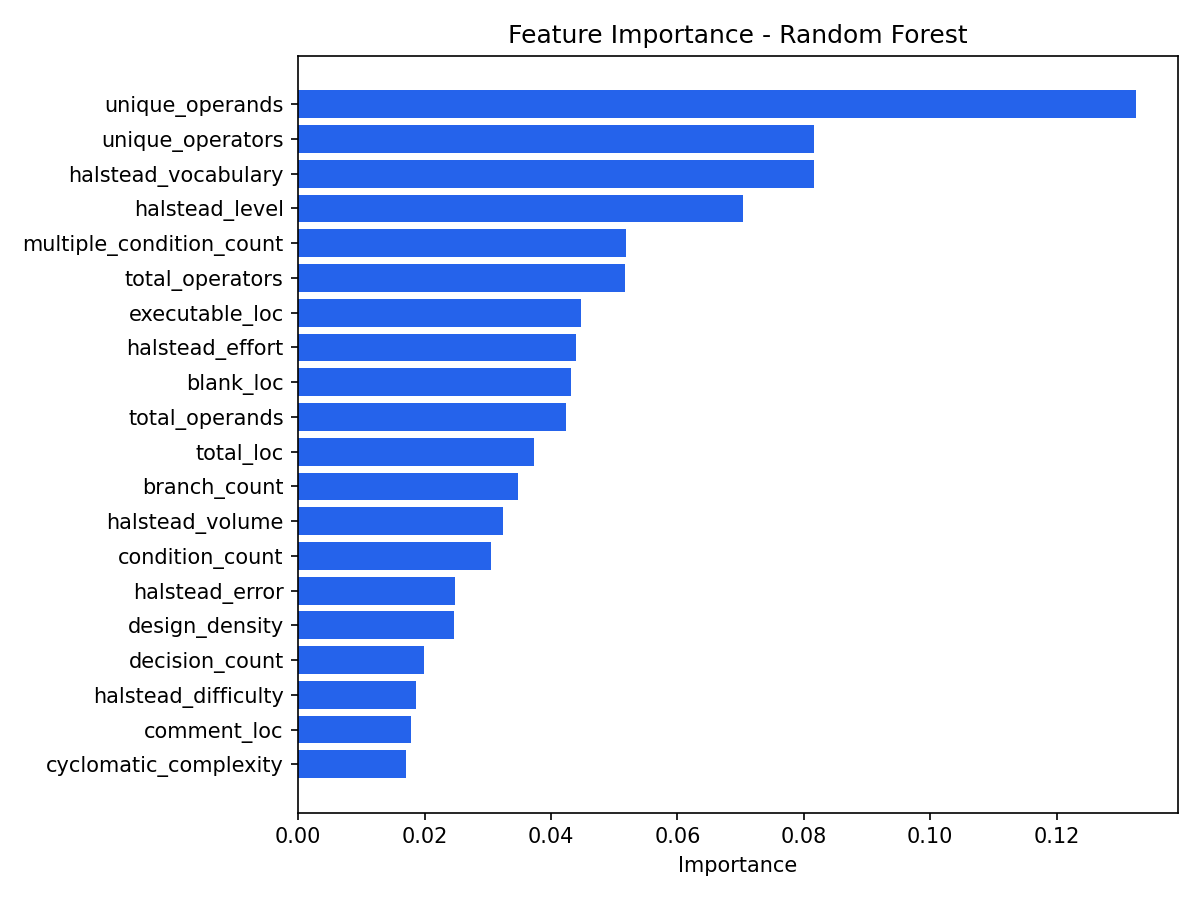

The table this chart was drawn from, first rows:
feature, importance, source
unique_operands, 0.1325, feature_importances
unique_operators, 0.08169, feature_importances
halstead_vocabulary, 0.08165, feature_importances
halstead_level, 0.07031, feature_importances
multiple_condition_count, 0.05192, feature_importances
total_operators, 0.05174, feature_importances
executable_loc, 0.04482, feature_importances
halstead_effort, 0.04402, feature_importances
blank_loc, 0.04311, feature_importances
total_operands, 0.04244, feature_importances
total_loc, 0.03731, feature_importances
branch_count, 0.03474, feature_importances
halstead_volume, 0.03234, feature_importances
condition_count, 0.03057, feature_importances
halstead_error, 0.02484, feature_importances
design_density, 0.02468, feature_importances
decision_count, 0.01994, feature_importances
halstead_difficulty, 0.01865, feature_importances
comment_loc, 0.01788, feature_importances
cyclomatic_complexity, 0.01703, feature_importances
halstead_length, 0.01699, feature_importances
cyclomatic_density, 0.01581, feature_importances
call_pairs, 0.0152, feature_importances
code_and_comment_loc, 0.0143, feature_importances
halstead_time, 0.01223, feature_importances
design_complexity, 0.01148, feature_importances
decision_density, 0.007173, feature_importances
normalized_cyclomatic_complexity, 0.004623, feature_importances
formal_parameters, 0.0, feature_importances
